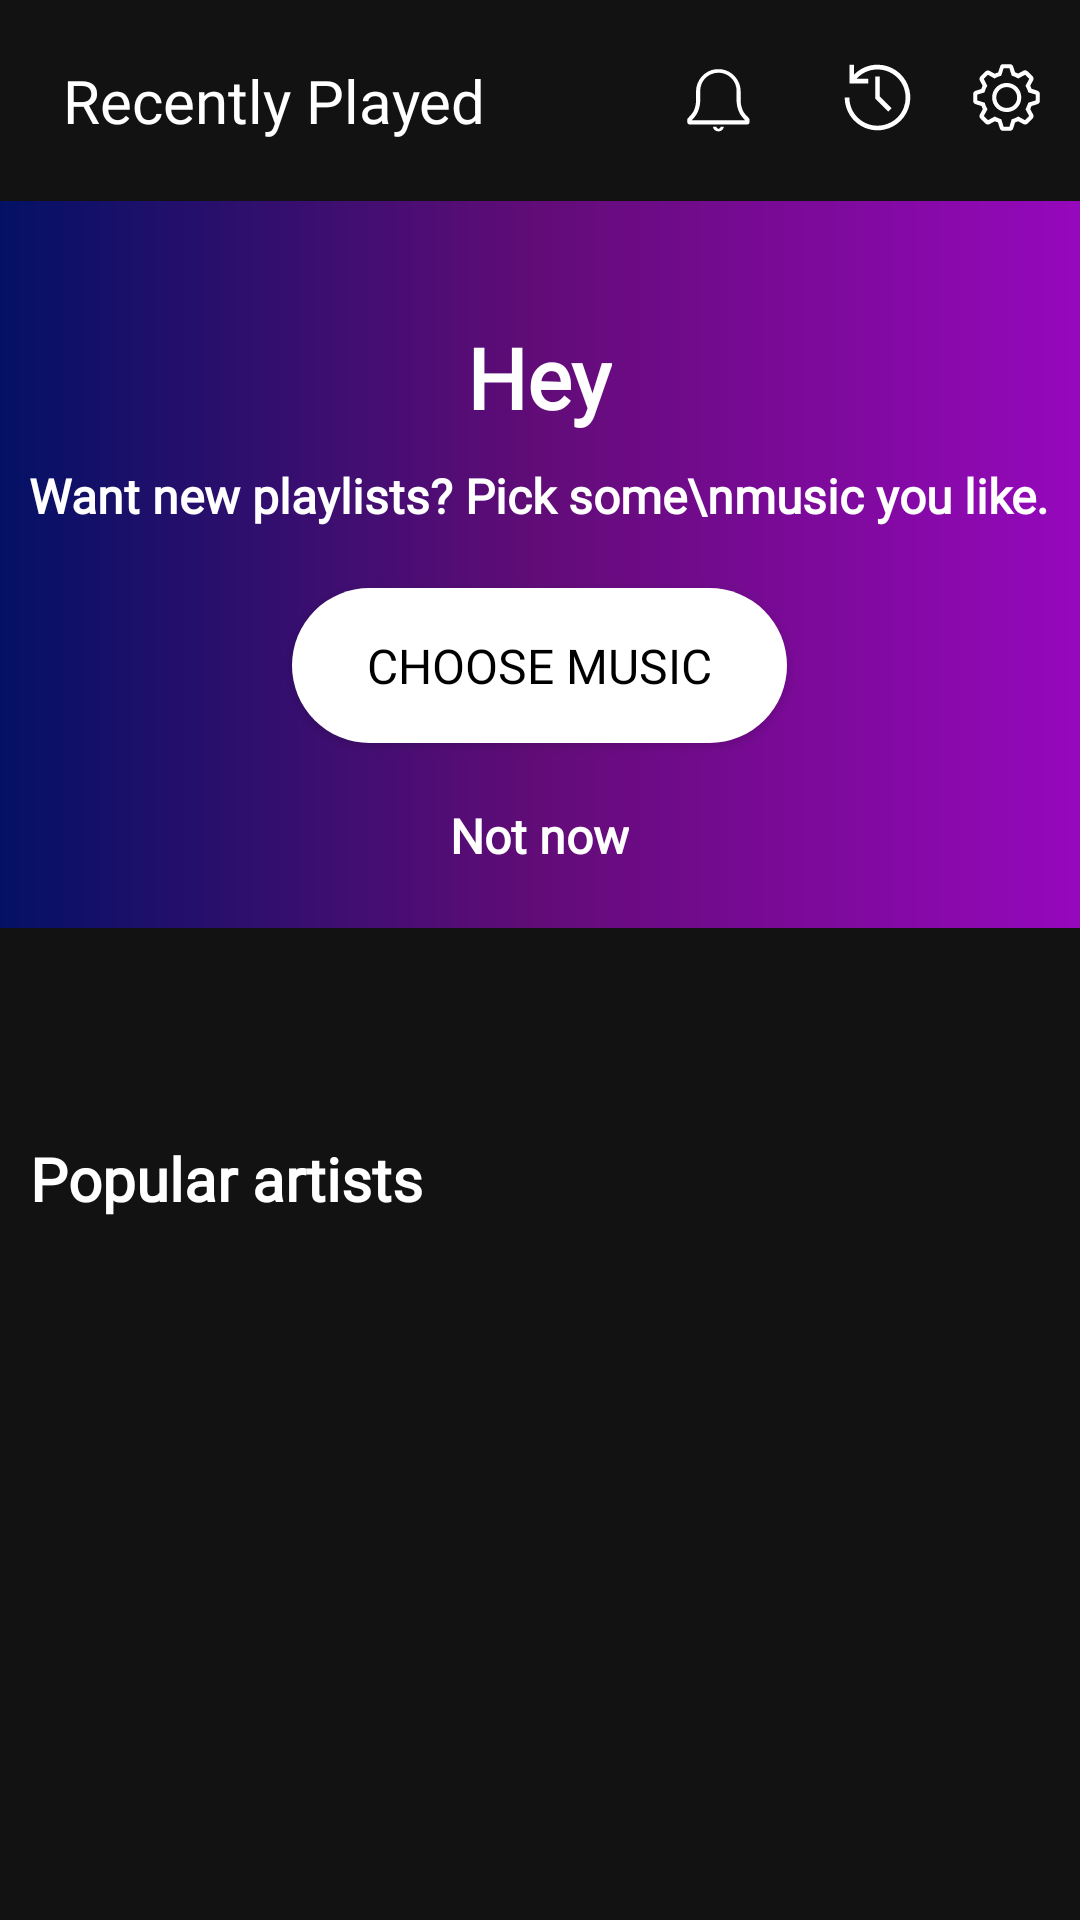

Produce the Android XML layout that renders to this screen, including the resource entries it uses.
<!-- AndroidManifest.xml: application theme Theme.Sarang -->
<!-- res/layout/fragment_home.xml -->
<?xml version="1.0" encoding="utf-8"?>
<RelativeLayout xmlns:android="http://schemas.android.com/apk/res/android"
    xmlns:app="http://schemas.android.com/apk/res-auto"
    xmlns:tools="http://schemas.android.com/tools"
    android:layout_width="match_parent"
    android:layout_height="match_parent"
    android:background="@color/app_background"
    tools:context=".view.fragment.HomeFragment">

    <androidx.appcompat.widget.Toolbar
        android:id="@+id/toolbar"
        android:layout_width="match_parent"
        android:layout_height="wrap_content"
        android:layout_alignParentTop="true">

        <RelativeLayout
            android:layout_width="match_parent"
            android:layout_height="wrap_content"
            android:layout_marginHorizontal="12dp"
            android:layout_marginVertical="20dp">

            <TextView
                android:id="@+id/tvRecentlyPlayed"
                android:layout_width="wrap_content"
                android:layout_height="wrap_content"
                android:layout_marginHorizontal="5dp"
                android:fontFamily="@font/gotham_bold"
                android:text="Recently Played"
                android:textColor="@color/white"
                android:textSize="20sp" />

            <ImageView
                android:id="@+id/ivNotification"
                android:layout_width="25dp"
                android:layout_height="25dp"
                android:layout_marginHorizontal="10dp"
                android:layout_toLeftOf="@+id/ivRecentlyPlayed"
                android:src="@drawable/ic_notification" />

            <ImageView
                android:id="@+id/ivRecentlyPlayed"
                android:layout_width="25dp"
                android:layout_height="25dp"
                android:layout_marginHorizontal="18dp"
                android:layout_toLeftOf="@id/ivSettings"
                android:src="@drawable/ic_recent" />


            <ImageView
                android:id="@+id/ivSettings"
                android:layout_width="25dp"
                android:layout_height="25dp"
                android:layout_alignParentEnd="true"
                android:layout_alignParentRight="true"
                android:src="@drawable/ic_settings" />

        </RelativeLayout>

    </androidx.appcompat.widget.Toolbar>

    <ScrollView
        android:layout_width="match_parent"
        android:layout_height="wrap_content"
        android:layout_below="@id/toolbar"
        android:layout_marginBottom="100dp">

        <LinearLayout
            android:layout_width="match_parent"
            android:layout_height="wrap_content"
            android:orientation="vertical">

            <RelativeLayout
                android:id="@+id/rlChooseMusic"
                android:layout_width="match_parent"
                android:layout_height="wrap_content"
                android:background="@drawable/violet_bg">

                <TextView
                    android:id="@+id/tvHomeHey"
                    android:layout_width="wrap_content"
                    android:layout_height="wrap_content"
                    android:layout_centerHorizontal="true"
                    android:layout_marginTop="40dp"
                    android:fontFamily="@font/gotham_medium"
                    android:text="Hey"
                    android:textColor="@color/white"
                    android:textSize="28sp"
                    android:textStyle="bold" />

                <TextView
                    android:id="@+id/tvHomePickPlaylist"
                    android:layout_width="wrap_content"
                    android:layout_height="wrap_content"
                    android:layout_below="@id/tvHomeHey"
                    android:layout_centerHorizontal="true"
                    android:layout_marginVertical="10dp"
                    android:fontFamily="@font/gotham_light"
                    android:text="Want new playlists? Pick some\nmusic you like."
                    android:textAlignment="center"
                    android:textColor="@color/white"
                    android:textSize="16sp"
                    android:textStyle="bold" />

                <androidx.cardview.widget.CardView
                    android:id="@+id/cdChooseMusic"
                    android:layout_width="wrap_content"
                    android:layout_height="wrap_content"
                    android:layout_below="@+id/tvHomePickPlaylist"
                    android:layout_centerHorizontal="true"
                    android:layout_marginVertical="10dp"
                    android:backgroundTint="@color/transparent"
                    app:cardCornerRadius="100dp">

                    <TextView
                        android:layout_width="wrap_content"
                        android:layout_height="wrap_content"
                        android:background="@color/white"
                        android:fontFamily="@font/gotham_medium"
                        android:paddingHorizontal="25dp"
                        android:paddingVertical="15dp"
                        android:text="CHOOSE MUSIC"
                        android:textColor="@color/black"
                        android:textSize="16sp" />

                </androidx.cardview.widget.CardView>

                <TextView
                    android:id="@+id/tvNotNow"
                    android:layout_width="wrap_content"
                    android:layout_height="wrap_content"
                    android:layout_below="@id/cdChooseMusic"
                    android:layout_centerHorizontal="true"
                    android:layout_marginTop="10dp"
                    android:layout_marginBottom="20dp"
                    android:fontFamily="@font/gotham_light"
                    android:text="Not now"
                    android:textAlignment="center"
                    android:textColor="@color/white"
                    android:textSize="16sp"
                    android:textStyle="bold" />

            </RelativeLayout>


            <androidx.recyclerview.widget.RecyclerView
                android:id="@+id/recyclerViewToGetYouStarted"
                android:layout_width="match_parent"
                android:layout_height="wrap_content"
                android:layout_below="@+id/rlChooseMusic"
                android:layout_marginTop="30dp" />

            <TextView
                android:layout_width="match_parent"
                android:layout_height="wrap_content"
                android:layout_marginTop="30dp"
                android:fontFamily="@font/gotham_medium"
                android:padding="10dp"
                android:text="Popular artists"
                android:textColor="@color/white"
                android:textSize="20sp"
                android:layout_marginBottom="10dp"
                android:textStyle="bold" />


            <androidx.recyclerview.widget.RecyclerView
                android:id="@+id/rcvListOfArtists"
                android:layout_width="match_parent"
                android:layout_height="wrap_content"
                android:layout_below="@+id/button"
                android:layout_marginBottom="30dp"/>

        </LinearLayout>

    </ScrollView>

</RelativeLayout>
<!-- resources referenced by this layout -->
<resources>
  <color name="app_background">#121212</color>
  <color name="black">#000000</color>
  <color name="transparent">#00000000</color>
  <color name="white">#FFFFFF</color>
  <!-- drawable ic_notification: vector/xml drawable (drawable, 2253 chars, omitted) -->
  <!-- drawable ic_recent (drawable) -->
  <vector xmlns:android="http://schemas.android.com/apk/res/android"
      android:width="22dp"
      android:height="22dp"
      android:viewportWidth="22"
      android:viewportHeight="22">
      <path
          android:fillColor="#ffffff"
          android:pathData="M14.1556,15.125L10.3125,11.2819V4.8125H11.6875V10.7112L15.125,14.1556L14.1556,15.125Z" />
      <path
          android:fillColor="#ffffff"
          android:pathData="M11,1.375C9.7178,1.3752 8.4486,1.6327 7.2677,2.1322C6.0868,2.6317 5.0181,3.3631 4.125,4.2831V1.375H2.75V6.875H8.25V5.5H4.8675C6.1573,4.0668 7.9083,3.1305 9.8165,2.854C11.7247,2.5774 13.6695,2.9778 15.3131,3.9859C16.9567,4.9939 18.1954,6.5458 18.8139,8.372C19.4325,10.1982 19.3918,12.1834 18.6991,13.9828C18.0063,15.7822 16.7052,17.2821 15.0217,18.222C13.3382,19.1619 11.3786,19.4825 9.4834,19.128C7.5881,18.7736 5.8769,17.7665 4.6468,16.2817C3.4168,14.7969 2.7457,12.9281 2.75,11H1.375C1.375,12.9036 1.9395,14.7645 2.9971,16.3474C4.0547,17.9302 5.5579,19.1638 7.3167,19.8923C9.0754,20.6208 11.0107,20.8114 12.8777,20.4401C14.7448,20.0687 16.4598,19.152 17.8059,17.8059C19.152,16.4598 20.0687,14.7448 20.4401,12.8777C20.8114,11.0107 20.6208,9.0754 19.8923,7.3167C19.1638,5.5579 17.9302,4.0547 16.3474,2.9971C14.7645,1.9395 12.9036,1.375 11,1.375Z" />
  </vector>
  <!-- drawable ic_settings: vector/xml drawable (drawable, 2836 chars, omitted) -->
  <!-- drawable violet_bg (drawable) -->
  <?xml version="1.0" encoding="utf-8"?>
  <shape xmlns:android="http://schemas.android.com/apk/res/android">
      <gradient
          android:centerColor="#620C78"
          android:endColor="#9608BC"
          android:startColor="#031165" />
  
  </shape>
  <style name="Theme.Sarang" parent="Theme.AppCompat.Light.NoActionBar">
          
          <item name="colorPrimary">@color/black</item>
          <item name="colorPrimaryVariant">@color/black</item>
          <item name="colorOnPrimary">@color/white</item>
          
          <item name="colorSecondary">@color/teal_200</item>
          <item name="colorSecondaryVariant">@color/teal_700</item>
          <item name="colorOnSecondary">@color/black</item>
          
          <item name="android:statusBarColor" tools:targetApi="l">?attr/colorPrimaryVariant</item>
          
      </style>
  <color name="teal_200">#FF03DAC5</color>
  <color name="teal_700">#FF018786</color>
</resources>
